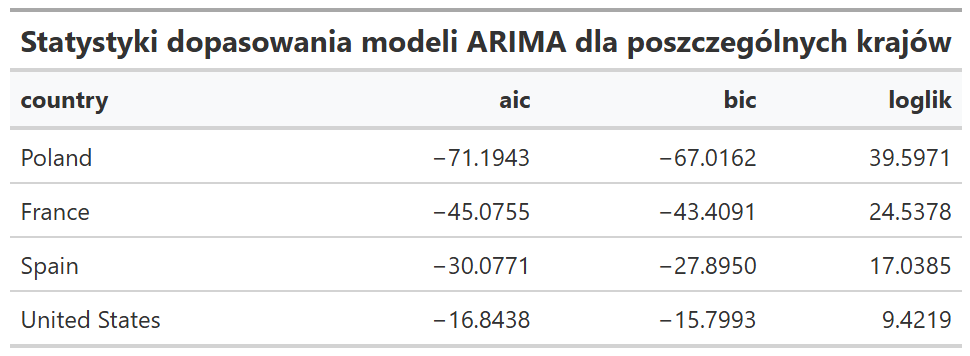

Source data for this figure (header and first rows):
country, aic, bic, loglik
Poland, -71.19, -67.02, 39.6
France, -45.08, -43.41, 24.54
Spain, -30.08, -27.89, 17.04
United States, -16.84, -15.8, 9.422
